Image classification data set "data" (udacity/CarND-Capstone on GitHub). Class labels (4): green light, no light, red light, yellow light.

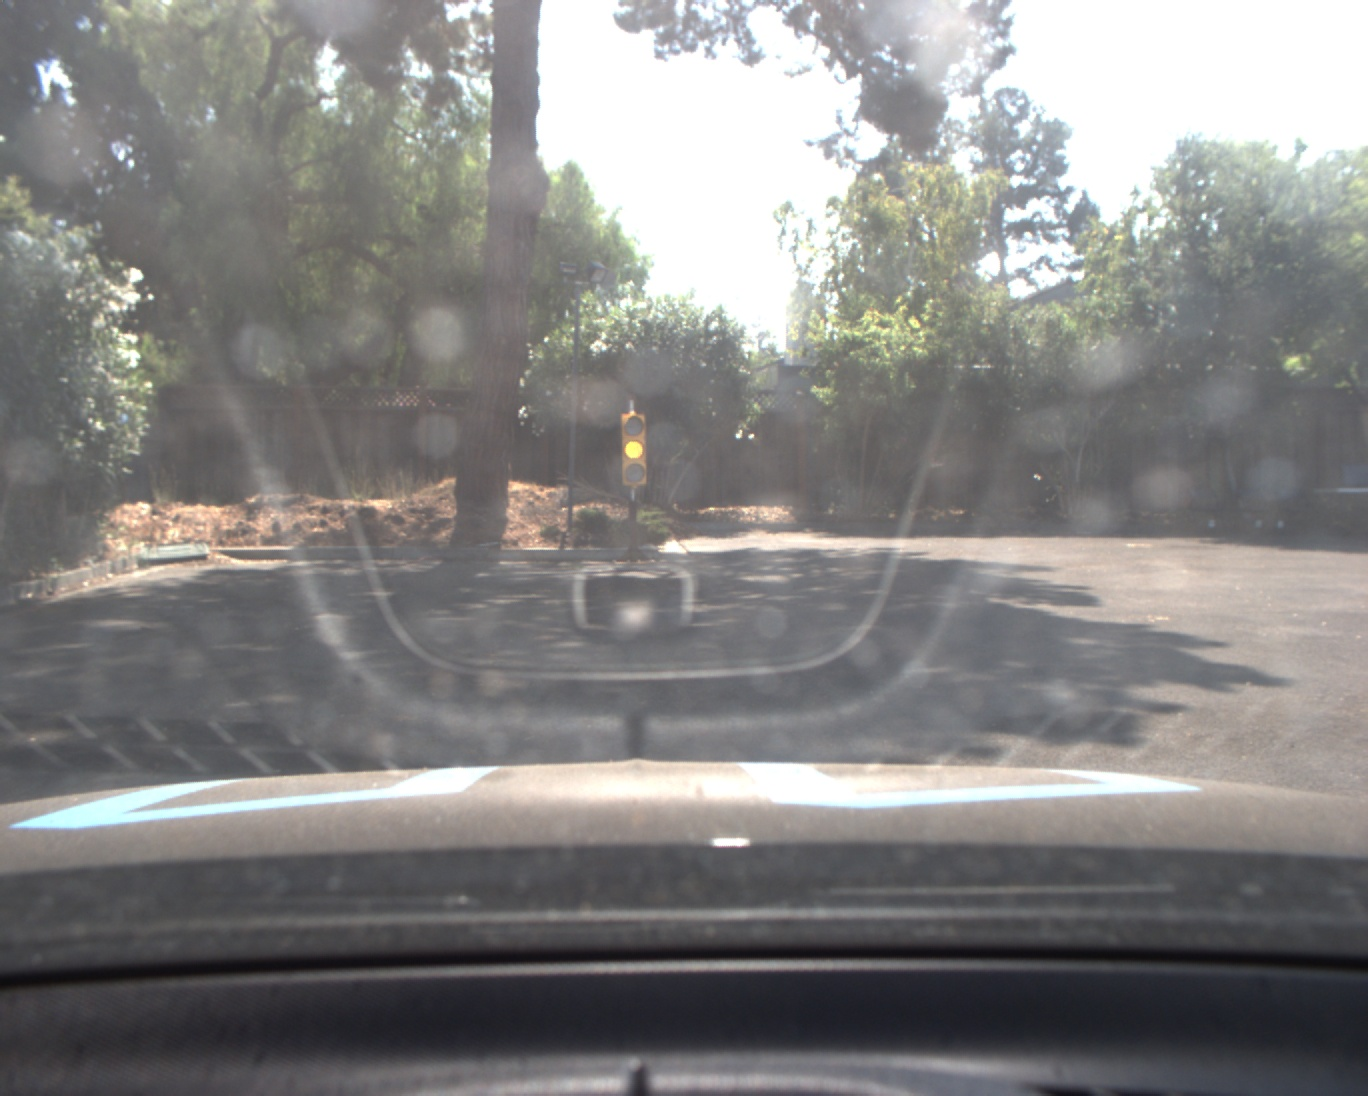
Label: yellow light

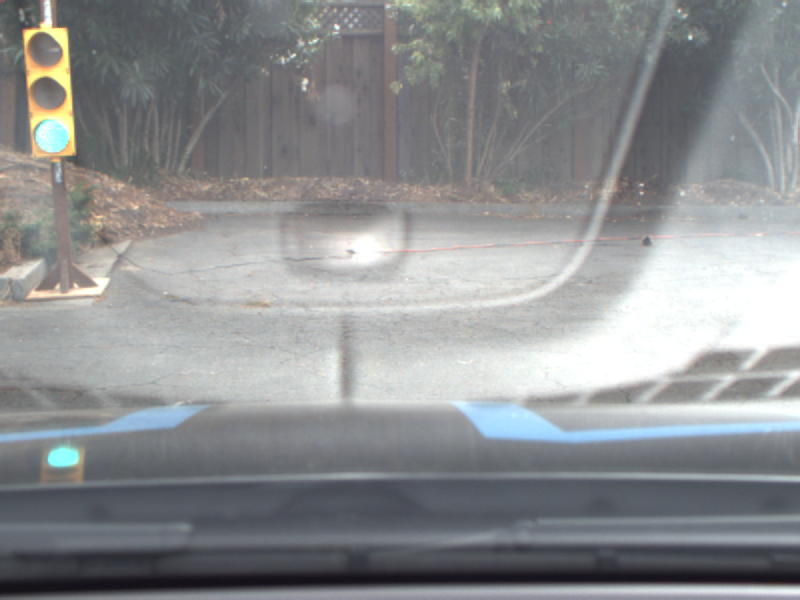
Label: green light

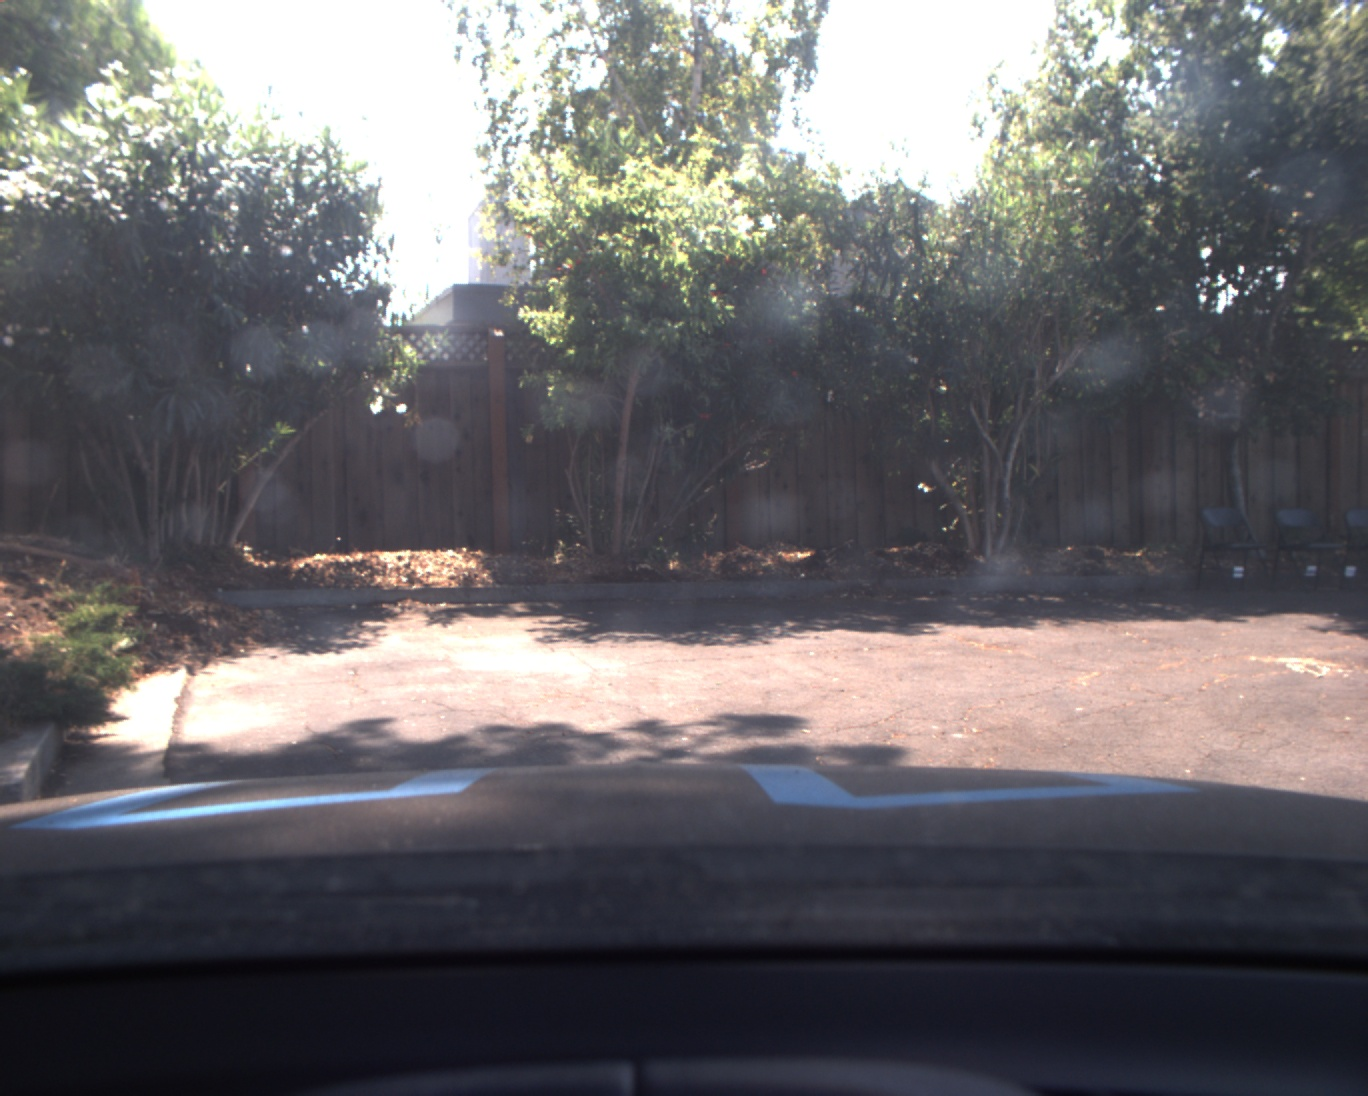
Label: no light

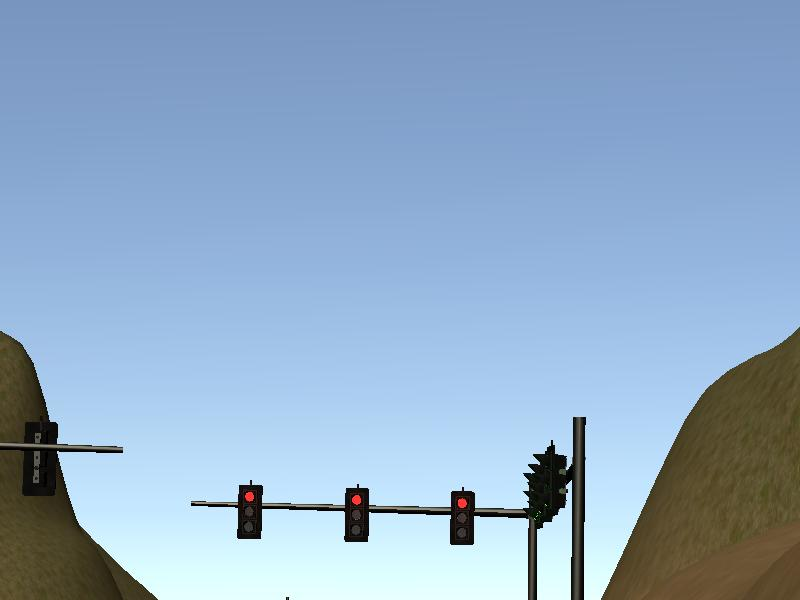
Label: red light

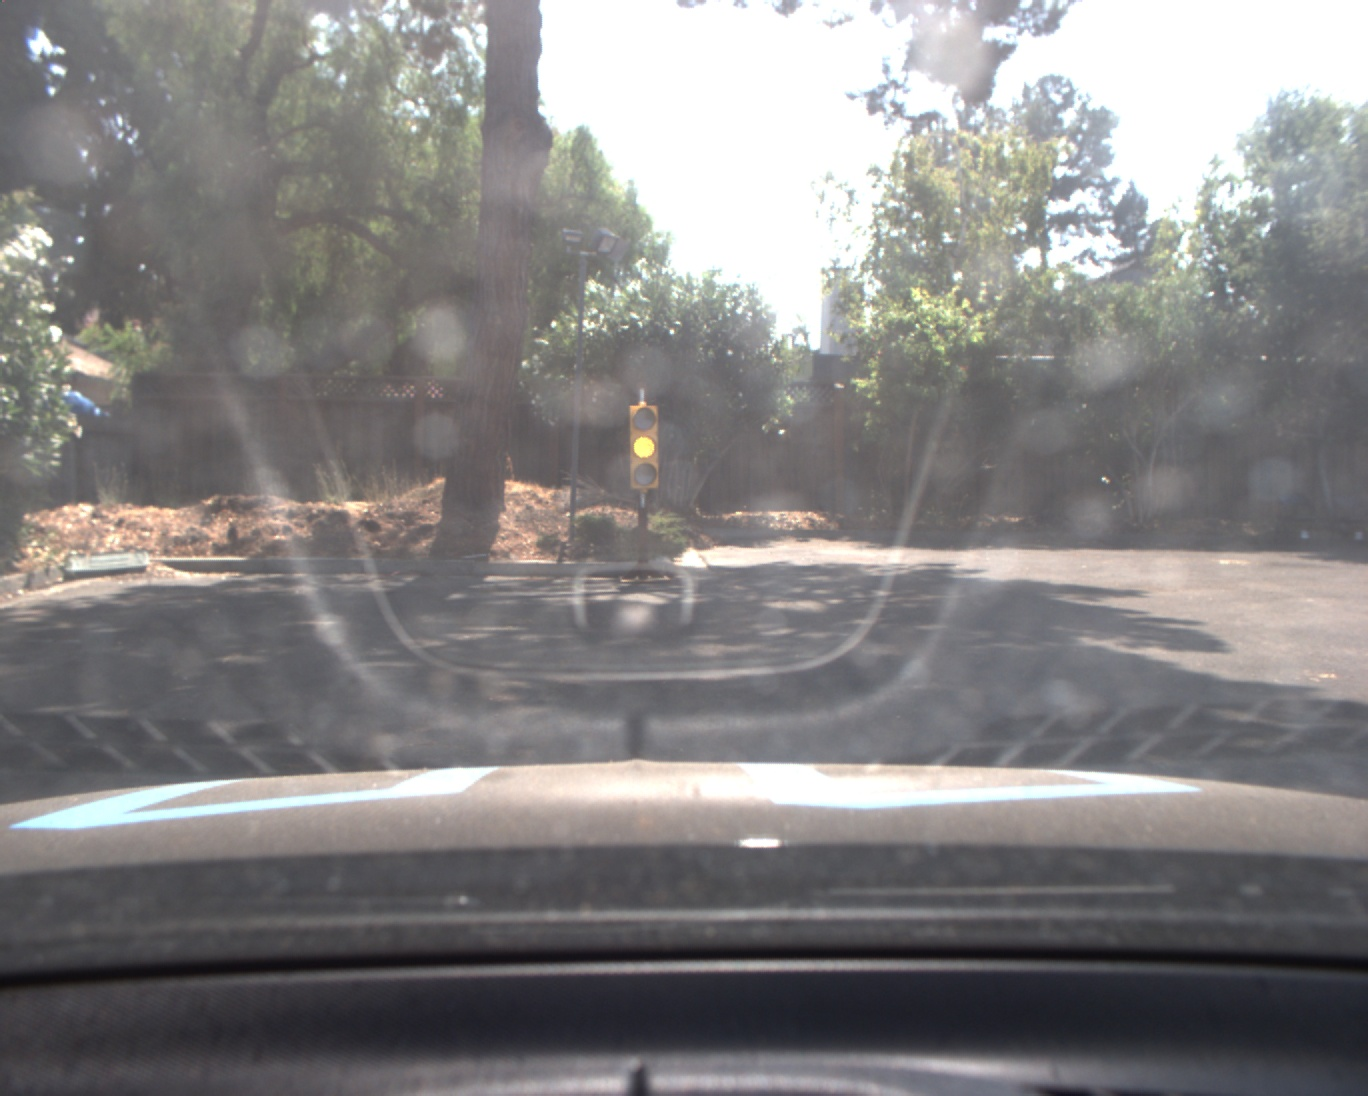
Label: yellow light

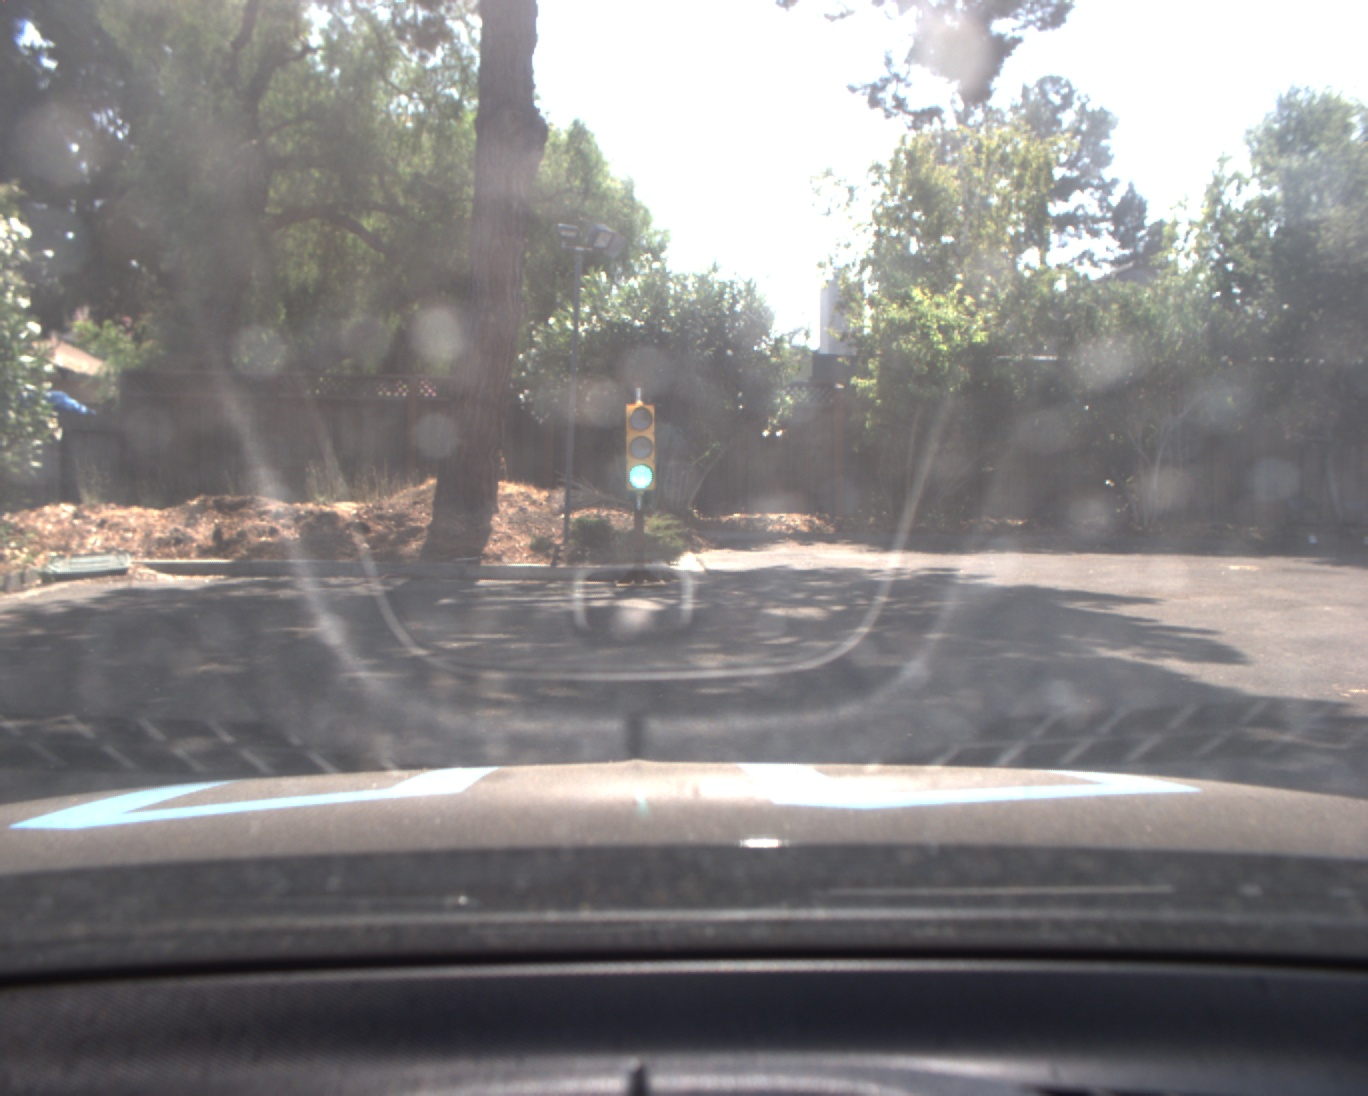
Label: green light
